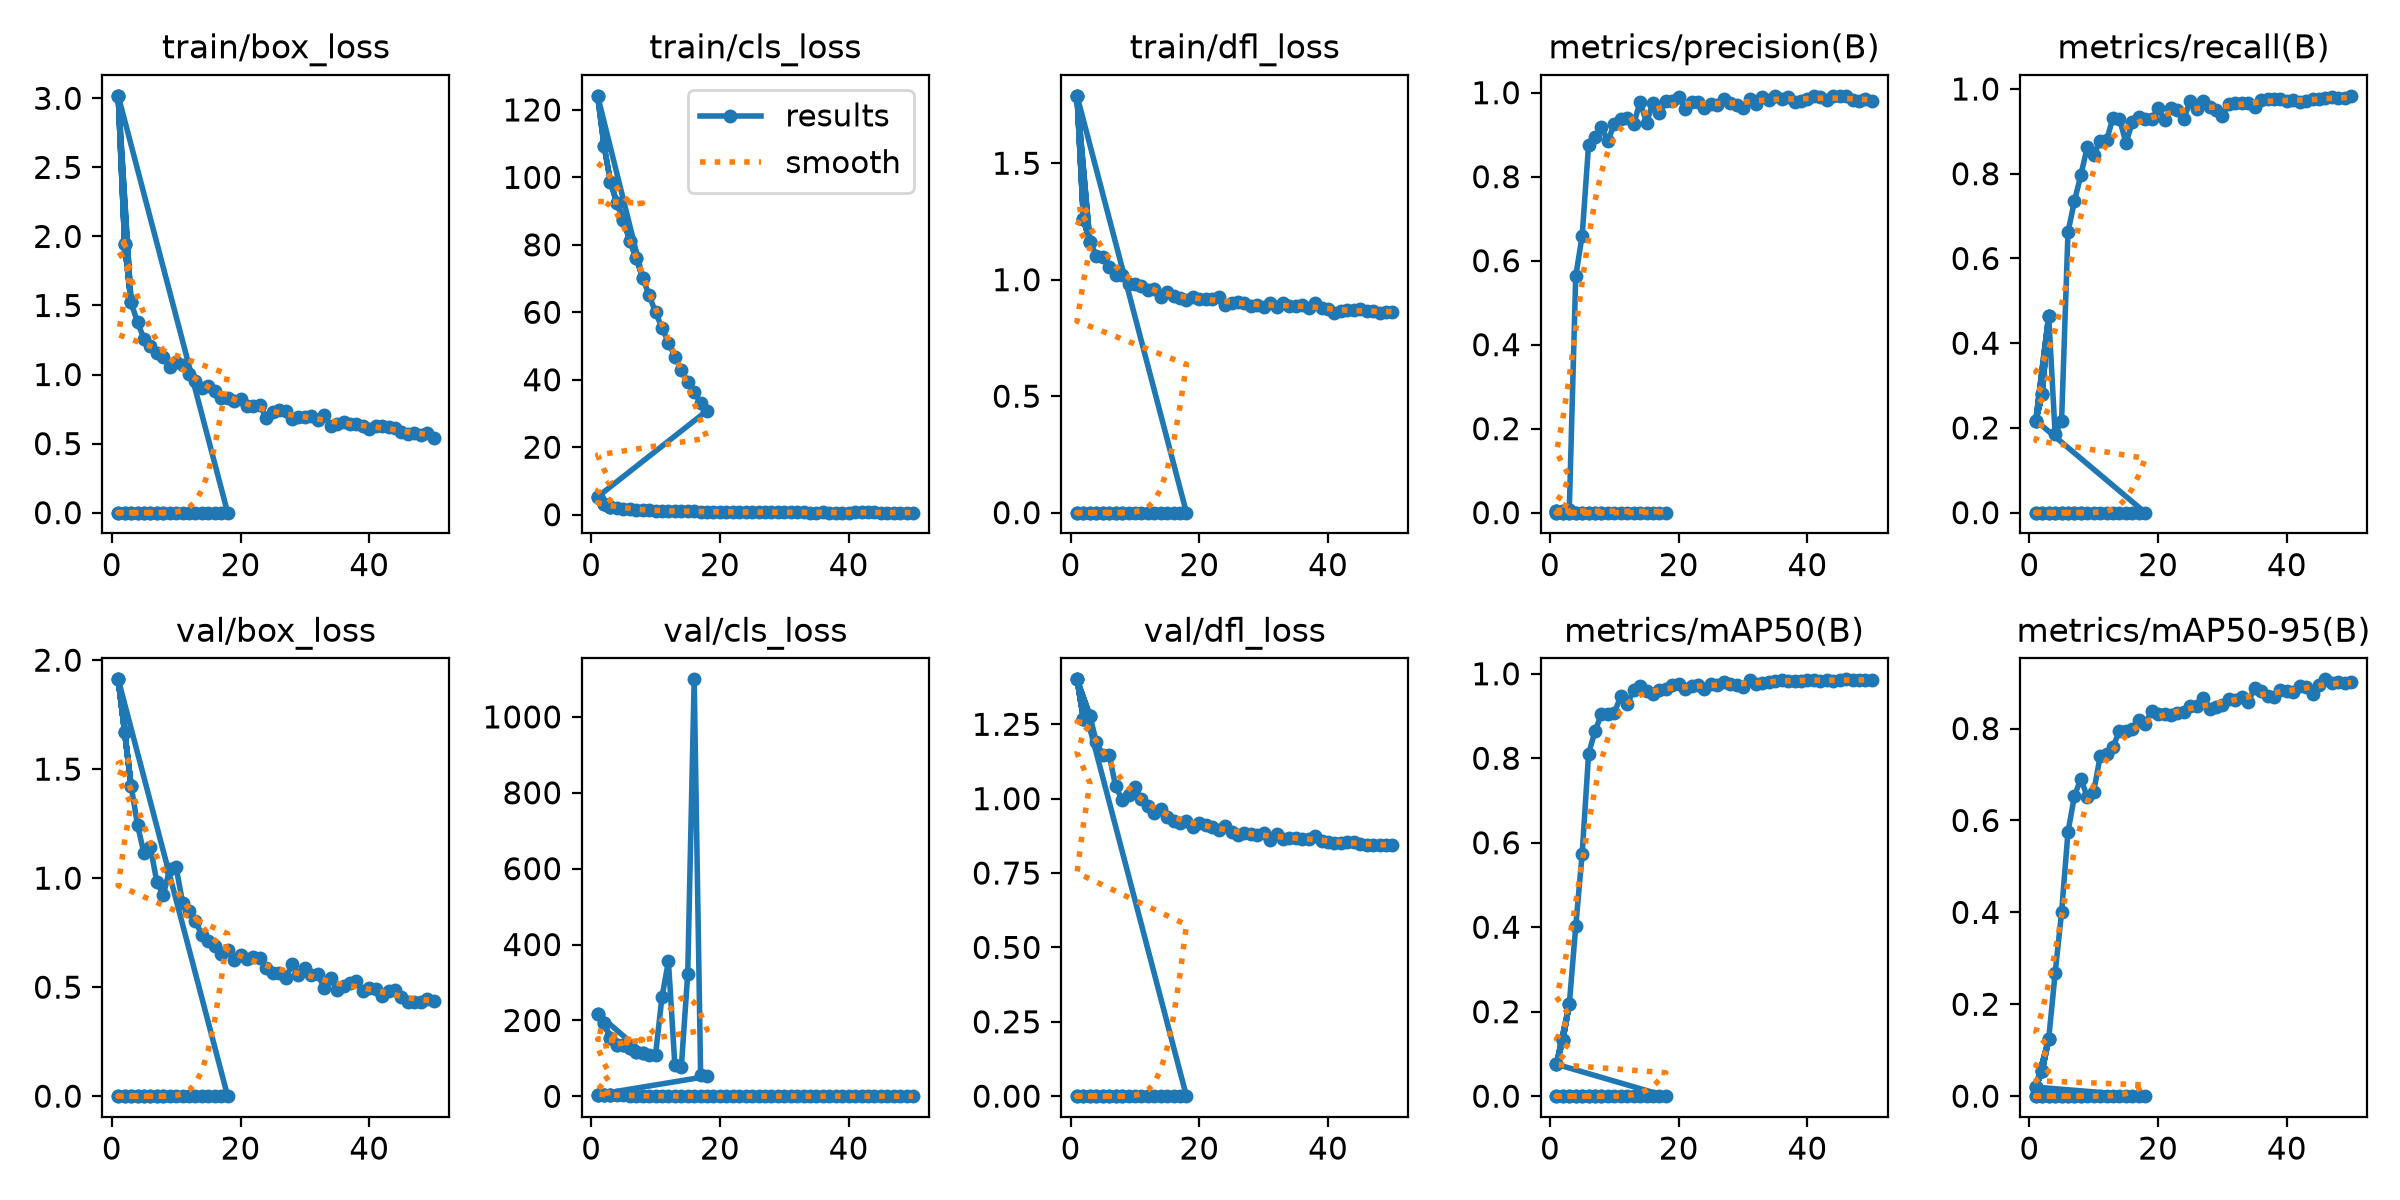

The data file committed next to this chart (first rows):
epoch, time, train/box_loss, train/cls_loss, train/dfl_loss, metrics/precision(B), metrics/recall(B), metrics/mAP50(B), metrics/mAP50-95(B), val/box_loss, val/cls_loss, val/dfl_loss, lr/pg0, lr/pg1, lr/pg2
1, 41.67, 0, 124.2, 0, 0, 0, 0, 0, 0, 218.1, 0, 0.0002111, 0.0002111, 0.0002111
2, 84.35, 0, 109.4, 0, 0, 0, 0, 0, 0, 192.5, 0, 0.0004247, 0.0004247, 0.0004247
3, 124.6, 0, 98.68, 0, 0, 0, 0, 0, 0, 153.7, 0, 0.0006295, 0.0006295, 0.0006295
4, 167.6, 0, 92.32, 0, 0, 0, 0, 0, 0, 134.4, 0, 0.0008256, 0.0008256, 0.0008256
5, 211.8, 0, 87.5, 0, 0, 0, 0, 0, 0, 134.5, 0, 0.001013, 0.001013, 0.001013
6, 251.6, 0, 81.2, 0, 0, 0, 0, 0, 0, 126.9, 0, 0.001001, 0.001001, 0.001001
7, 290.6, 0, 76.01, 0, 0, 0, 0, 0, 0, 116.9, 0, 0.000979, 0.000979, 0.000979
8, 329.5, 0, 70.3, 0, 0, 0, 0, 0, 0, 115.3, 0, 0.000957, 0.000957, 0.000957
1, 41.72, 0, 124.2, 0, 0, 0, 0, 0, 0, 218.1, 0, 0.0002111, 0.0002111, 0.0002111
2, 82.45, 0, 109.4, 0, 0, 0, 0, 0, 0, 192.5, 0, 0.0004247, 0.0004247, 0.0004247
3, 122, 0, 98.68, 0, 0, 0, 0, 0, 0, 153.7, 0, 0.0006295, 0.0006295, 0.0006295
4, 161.5, 0, 92.32, 0, 0, 0, 0, 0, 0, 134.4, 0, 0.0008256, 0.0008256, 0.0008256
5, 200.6, 0, 87.5, 0, 0, 0, 0, 0, 0, 134.5, 0, 0.001013, 0.001013, 0.001013
6, 242, 0, 81.2, 0, 0, 0, 0, 0, 0, 126.9, 0, 0.001001, 0.001001, 0.001001
7, 282.3, 0, 76.01, 0, 0, 0, 0, 0, 0, 116.9, 0, 0.000979, 0.000979, 0.000979
8, 324.7, 0, 70.3, 0, 0, 0, 0, 0, 0, 115.3, 0, 0.000957, 0.000957, 0.000957
9, 365.5, 0, 65.02, 0, 0, 0, 0, 0, 0, 109.5, 0, 0.000935, 0.000935, 0.000935
10, 404.7, 0, 60.01, 0, 0, 0, 0, 0, 0, 109.8, 0, 0.000913, 0.000913, 0.000913
11, 444.1, 0, 55.42, 0, 0, 0, 0, 0, 0, 261.9, 0, 0.000891, 0.000891, 0.000891
12, 483.2, 0, 51.04, 0, 0, 0, 0, 0, 0, 355.8, 0, 0.000869, 0.000869, 0.000869
13, 524, 0, 46.88, 0, 0, 0, 0, 0, 0, 82.62, 0, 0.000847, 0.000847, 0.000847
14, 565, 0, 42.95, 0, 0, 0, 0, 0, 0, 76.3, 0, 0.000825, 0.000825, 0.000825
15, 604.3, 0, 39.45, 0, 0, 0, 0, 0, 0, 323.4, 0, 0.000803, 0.000803, 0.000803
16, 644.1, 0, 36.25, 0, 0, 0, 0, 0, 0, 1099, 0, 0.000781, 0.000781, 0.000781
17, 682.7, 0, 33.24, 0, 0, 0, 0, 0, 0, 57.43, 0, 0.000759, 0.000759, 0.000759
18, 721.2, 0, 30.83, 0, 0, 0, 0, 0, 0, 52.53, 0, 0.000737, 0.000737, 0.000737
1, 42.88, 3.018, 5.298, 1.789, 0.00357, 0.2175, 0.07553, 0.01963, 1.912, 4.803, 1.401, 0.0002111, 0.0002111, 0.0002111
2, 87.19, 1.948, 3.086, 1.259, 0.00497, 0.28, 0.1329, 0.05576, 1.672, 3.982, 1.269, 0.0004247, 0.0004247, 0.0004247
3, 128.6, 1.522, 2.352, 1.163, 0.00735, 0.465, 0.2174, 0.1243, 1.425, 3.636, 1.279, 0.0006295, 0.0006295, 0.0006295
1, 41.17, 3.018, 5.298, 1.789, 0.00357, 0.2175, 0.07553, 0.01963, 1.912, 4.803, 1.401, 0.0002111, 0.0002111, 0.0002111
2, 84, 1.948, 3.086, 1.259, 0.00497, 0.28, 0.1329, 0.05576, 1.672, 3.982, 1.269, 0.0004247, 0.0004247, 0.0004247
3, 141.8, 1.522, 2.352, 1.163, 0.00735, 0.465, 0.2174, 0.1243, 1.425, 3.636, 1.279, 0.0006295, 0.0006295, 0.0006295
1, 38.83, 3.018, 5.298, 1.789, 0.00357, 0.2175, 0.07553, 0.01963, 1.912, 4.803, 1.401, 0.0002111, 0.0002111, 0.0002111
2, 77.5, 1.948, 3.086, 1.259, 0.00497, 0.28, 0.1329, 0.05576, 1.672, 3.982, 1.269, 0.0004247, 0.0004247, 0.0004247
3, 115.7, 1.522, 2.352, 1.163, 0.00735, 0.465, 0.2174, 0.1243, 1.425, 3.636, 1.279, 0.0006295, 0.0006295, 0.0006295
4, 154.5, 1.378, 1.979, 1.104, 0.563, 0.1858, 0.4018, 0.2674, 1.244, 3.391, 1.189, 0.0008256, 0.0008256, 0.0008256
5, 192.9, 1.259, 1.796, 1.096, 0.6599, 0.2155, 0.5741, 0.4, 1.113, 2.88, 1.147, 0.001013, 0.001013, 0.001013
6, 230.8, 1.21, 1.61, 1.054, 0.8766, 0.6623, 0.8106, 0.575, 1.141, 1.959, 1.148, 0.001001, 0.001001, 0.001001
7, 269, 1.156, 1.449, 1.021, 0.8938, 0.7357, 0.8642, 0.6535, 0.9832, 1.575, 1.041, 0.000979, 0.000979, 0.000979
8, 306.4, 1.129, 1.373, 1.019, 0.9183, 0.7968, 0.9045, 0.6909, 0.9208, 1.368, 0.9967, 0.000957, 0.000957, 0.000957
9, 345.5, 1.053, 1.247, 0.9834, 0.8846, 0.8636, 0.9043, 0.6509, 1.043, 1.175, 1.012, 0.000935, 0.000935, 0.000935
10, 384.3, 1.092, 1.2, 0.9832, 0.9265, 0.8454, 0.9083, 0.6626, 1.049, 1.272, 1.038, 0.000913, 0.000913, 0.000913
11, 422.7, 1.072, 1.171, 0.9733, 0.9385, 0.8776, 0.9465, 0.74, 0.8879, 1.071, 0.9987, 0.000891, 0.000891, 0.000891
12, 460.9, 1.003, 1.073, 0.9573, 0.939, 0.8799, 0.9278, 0.7443, 0.8475, 1.003, 0.9744, 0.000869, 0.000869, 0.000869
13, 499.4, 0.952, 1.048, 0.9603, 0.925, 0.9321, 0.9617, 0.7603, 0.8021, 0.912, 0.9524, 0.000847, 0.000847, 0.000847
14, 537.5, 0.8991, 0.9975, 0.9252, 0.9782, 0.9301, 0.9705, 0.7957, 0.7391, 0.9735, 0.9642, 0.000825, 0.000825, 0.000825
15, 575.7, 0.9151, 0.9952, 0.9455, 0.9285, 0.8728, 0.9597, 0.7955, 0.7119, 0.9165, 0.9384, 0.000803, 0.000803, 0.000803
16, 613.1, 0.8795, 0.9534, 0.9304, 0.9759, 0.9211, 0.9511, 0.7993, 0.6904, 0.819, 0.9261, 0.000781, 0.000781, 0.000781
17, 650.6, 0.8304, 0.8821, 0.921, 0.9516, 0.9327, 0.9626, 0.818, 0.654, 0.822, 0.9199, 0.000759, 0.000759, 0.000759
18, 688.7, 0.8296, 0.8921, 0.9139, 0.9795, 0.9283, 0.9633, 0.8109, 0.6724, 0.8907, 0.9238, 0.000737, 0.000737, 0.000737
19, 726.1, 0.8052, 0.888, 0.9242, 0.9813, 0.9284, 0.9731, 0.8374, 0.6254, 0.7601, 0.9063, 0.000715, 0.000715, 0.000715
20, 764.1, 0.8241, 0.8774, 0.918, 0.9888, 0.9542, 0.9752, 0.831, 0.6469, 0.7236, 0.9188, 0.000693, 0.000693, 0.000693
21, 801.5, 0.7739, 0.8205, 0.9192, 0.9624, 0.9258, 0.9642, 0.8313, 0.6305, 0.7443, 0.9116, 0.000671, 0.000671, 0.000671
22, 839, 0.7702, 0.8215, 0.9187, 0.9778, 0.9549, 0.9704, 0.829, 0.6362, 0.6816, 0.9041, 0.000649, 0.000649, 0.000649
23, 876.4, 0.7793, 0.802, 0.9236, 0.9789, 0.9496, 0.9735, 0.8343, 0.6324, 0.7025, 0.8939, 0.000627, 0.000627, 0.000627
24, 913.8, 0.6862, 0.7457, 0.8927, 0.9642, 0.9301, 0.9628, 0.837, 0.5859, 0.6954, 0.9091, 0.0006051, 0.0006051, 0.0006051
25, 951.2, 0.7258, 0.736, 0.8979, 0.9725, 0.9715, 0.9768, 0.8484, 0.5662, 0.6801, 0.8868, 0.0005831, 0.0005831, 0.0005831
26, 988.8, 0.7403, 0.7644, 0.9051, 0.97, 0.9539, 0.9731, 0.8498, 0.5667, 0.6371, 0.8779, 0.0005611, 0.0005611, 0.0005611
27, 1027, 0.7374, 0.7383, 0.9012, 0.9856, 0.9711, 0.9795, 0.8671, 0.5406, 0.6151, 0.8835, 0.0005391, 0.0005391, 0.0005391
28, 1065, 0.6752, 0.6939, 0.8887, 0.9761, 0.9567, 0.9764, 0.8435, 0.604, 0.6349, 0.881, 0.0005171, 0.0005171, 0.0005171
... 22 more rows
